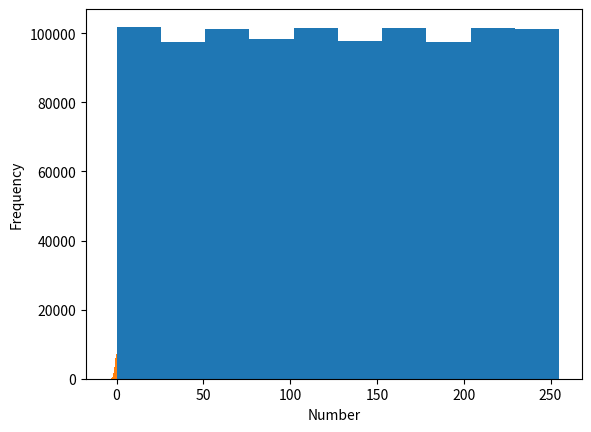

Here is the Python script that generated this plot:
import random as r
import matplotlib.pyplot as plt

print(r.random())

numbers = [] 
totalNums = 1000000

for i in range(totalNums):
    numbers.append(r.randint(0, 255))    

plt.hist(numbers)
plt.xlabel("Number")
plt.ylabel("Frequency")

numbers = [] 
totalNums = 100000

for i in range(totalNums):
    numbers.append(r.gauss(0, 1))    

plt.hist(numbers, bins = 50)
plt.xlabel("Number")
plt.ylabel("Frequency")

totalNumbers = 100000

numbers = [0] * totalNumbers

freq= [0]*101

for i in range(totalNumbers):
    numbers[i] = int(r.paretovariate(0.1))

for i in range(101):
    freq[i] = numbers.count(i)

plt.bar(range(0, 101), freq, width = 1)
plt.xlabel("Number")
plt.ylabel("Frequency")

